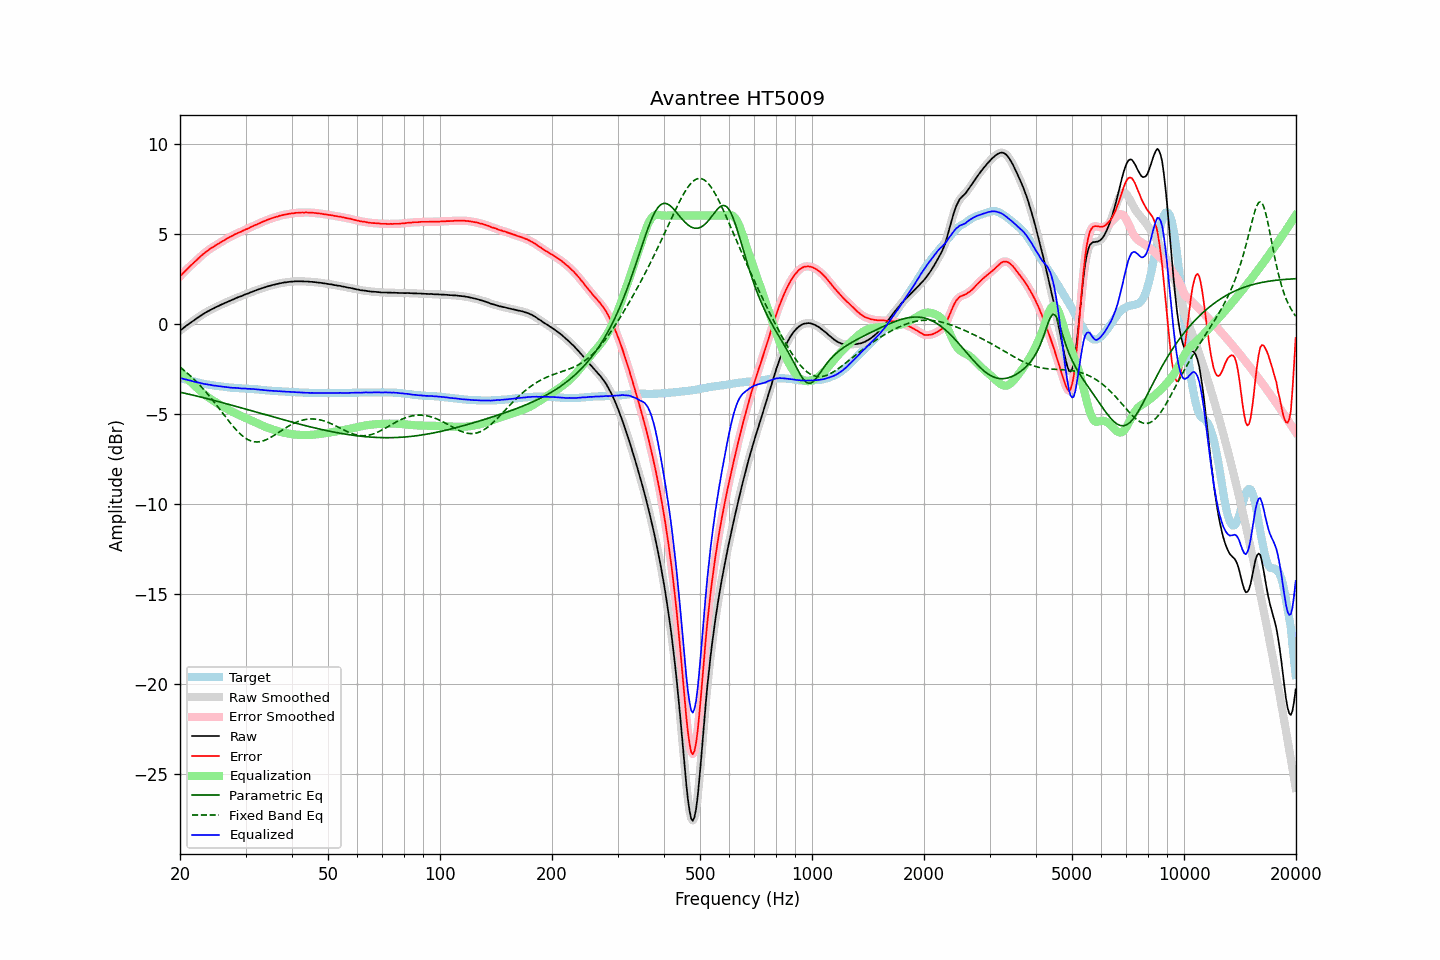

The file beside this chart, header and first rows:
frequency, raw, error, smoothed, error_smoothed, equalization, parametric_eq, fixed_band_eq, equalized_raw, equalized_smoothed, target
20.00, -0.38, 2.63, -0.38, 2.62, -2.63, -3.79, -2.41, -3.01, -3.01, -3.01
20.20, -0.31, 2.72, -0.31, 2.72, -2.72, -3.81, -2.48, -3.03, -3.03, -3.03
20.40, -0.24, 2.82, -0.24, 2.81, -2.81, -3.83, -2.55, -3.06, -3.06, -3.06
20.61, -0.18, 2.90, -0.17, 2.90, -2.90, -3.85, -2.62, -3.08, -3.08, -3.08
20.81, -0.10, 3.00, -0.11, 3.00, -2.99, -3.88, -2.70, -3.10, -3.10, -3.10
21.02, -0.04, 3.09, -0.04, 3.09, -3.08, -3.90, -2.77, -3.12, -3.12, -3.13
21.23, 0.03, 3.18, 0.02, 3.17, -3.17, -3.92, -2.85, -3.14, -3.14, -3.15
21.44, 0.09, 3.26, 0.08, 3.25, -3.25, -3.94, -2.94, -3.17, -3.17, -3.17
21.66, 0.15, 3.33, 0.15, 3.34, -3.34, -3.96, -3.02, -3.19, -3.19, -3.19
21.87, 0.21, 3.42, 0.21, 3.42, -3.42, -3.98, -3.11, -3.22, -3.21, -3.21
22.09, 0.28, 3.51, 0.27, 3.50, -3.51, -4.00, -3.19, -3.23, -3.23, -3.23
22.31, 0.34, 3.59, 0.34, 3.59, -3.59, -4.02, -3.28, -3.25, -3.25, -3.25
22.54, 0.40, 3.67, 0.40, 3.67, -3.67, -4.05, -3.38, -3.28, -3.27, -3.28
22.76, 0.46, 3.76, 0.46, 3.75, -3.75, -4.07, -3.47, -3.29, -3.30, -3.30
22.99, 0.52, 3.83, 0.51, 3.83, -3.83, -4.09, -3.57, -3.31, -3.32, -3.32
23.22, 0.57, 3.90, 0.57, 3.91, -3.90, -4.11, -3.67, -3.34, -3.33, -3.34
23.45, 0.63, 3.98, 0.62, 3.98, -3.98, -4.13, -3.77, -3.35, -3.35, -3.35
23.69, 0.68, 4.04, 0.68, 4.04, -4.04, -4.16, -3.88, -3.37, -3.37, -3.37
23.92, 0.73, 4.11, 0.73, 4.11, -4.11, -4.18, -3.98, -3.38, -3.38, -3.38
24.16, 0.78, 4.18, 0.77, 4.17, -4.17, -4.20, -4.09, -3.39, -3.40, -3.40
24.40, 0.82, 4.23, 0.82, 4.23, -4.23, -4.23, -4.20, -3.41, -3.41, -3.41
24.65, 0.86, 4.27, 0.86, 4.28, -4.28, -4.25, -4.32, -3.43, -3.42, -3.42
24.89, 0.91, 4.35, 0.90, 4.34, -4.34, -4.27, -4.43, -3.43, -3.44, -3.44
25.14, 0.95, 4.40, 0.95, 4.40, -4.40, -4.30, -4.55, -3.45, -3.45, -3.45
25.39, 0.99, 4.45, 0.99, 4.45, -4.45, -4.32, -4.66, -3.46, -3.46, -3.46
25.65, 1.04, 4.50, 1.03, 4.50, -4.50, -4.34, -4.78, -3.47, -3.47, -3.47
25.91, 1.08, 4.55, 1.08, 4.55, -4.56, -4.37, -4.89, -3.48, -3.48, -3.48
26.16, 1.12, 4.61, 1.12, 4.61, -4.61, -4.39, -5.01, -3.49, -3.49, -3.49
26.43, 1.16, 4.66, 1.16, 4.66, -4.66, -4.42, -5.13, -3.51, -3.51, -3.51
26.69, 1.20, 4.72, 1.20, 4.72, -4.71, -4.44, -5.24, -3.52, -3.52, -3.52
26.96, 1.24, 4.76, 1.24, 4.77, -4.76, -4.46, -5.36, -3.53, -3.53, -3.53
27.23, 1.28, 4.81, 1.27, 4.81, -4.81, -4.49, -5.47, -3.54, -3.54, -3.54
27.50, 1.31, 4.85, 1.31, 4.86, -4.86, -4.51, -5.58, -3.55, -3.55, -3.55
27.77, 1.35, 4.90, 1.35, 4.90, -4.90, -4.54, -5.69, -3.56, -3.55, -3.55
28.05, 1.40, 4.96, 1.39, 4.95, -4.95, -4.56, -5.79, -3.55, -3.56, -3.56
28.33, 1.43, 5.00, 1.43, 5.00, -4.99, -4.59, -5.89, -3.56, -3.56, -3.57
28.62, 1.47, 5.03, 1.46, 5.04, -5.03, -4.61, -5.98, -3.57, -3.57, -3.57
28.90, 1.50, 5.08, 1.50, 5.07, -5.07, -4.64, -6.07, -3.58, -3.58, -3.58
29.19, 1.53, 5.11, 1.53, 5.11, -5.11, -4.66, -6.16, -3.59, -3.58, -3.58
29.48, 1.57, 5.16, 1.57, 5.15, -5.15, -4.69, -6.23, -3.59, -3.59, -3.59
29.78, 1.61, 5.19, 1.60, 5.19, -5.19, -4.71, -6.30, -3.59, -3.59, -3.59
30.08, 1.65, 5.24, 1.64, 5.24, -5.24, -4.74, -6.36, -3.59, -3.60, -3.60
30.38, 1.67, 5.26, 1.67, 5.28, -5.28, -4.76, -6.42, -3.61, -3.60, -3.60
30.68, 1.71, 5.32, 1.71, 5.32, -5.32, -4.79, -6.46, -3.61, -3.61, -3.61
30.99, 1.75, 5.36, 1.74, 5.36, -5.36, -4.81, -6.50, -3.61, -3.62, -3.62
31.30, 1.78, 5.39, 1.78, 5.40, -5.40, -4.84, -6.52, -3.62, -3.62, -3.62
31.61, 1.82, 5.44, 1.81, 5.44, -5.44, -4.87, -6.54, -3.62, -3.63, -3.63
31.93, 1.85, 5.48, 1.85, 5.48, -5.48, -4.89, -6.55, -3.64, -3.63, -3.64
32.24, 1.88, 5.52, 1.88, 5.52, -5.52, -4.92, -6.56, -3.64, -3.64, -3.64
32.57, 1.92, 5.56, 1.91, 5.56, -5.56, -4.94, -6.55, -3.65, -3.65, -3.65
32.89, 1.94, 5.60, 1.94, 5.60, -5.60, -4.97, -6.54, -3.67, -3.66, -3.66
33.22, 1.98, 5.65, 1.97, 5.64, -5.64, -4.99, -6.52, -3.66, -3.67, -3.67
33.55, 2.00, 5.68, 2.00, 5.68, -5.68, -5.02, -6.49, -3.68, -3.68, -3.68
33.89, 2.03, 5.71, 2.03, 5.72, -5.71, -5.04, -6.46, -3.69, -3.69, -3.69
34.23, 2.06, 5.75, 2.05, 5.75, -5.75, -5.07, -6.42, -3.69, -3.70, -3.70
34.57, 2.09, 5.79, 2.08, 5.79, -5.78, -5.09, -6.37, -3.70, -3.70, -3.70
34.92, 2.11, 5.81, 2.11, 5.82, -5.82, -5.12, -6.33, -3.71, -3.71, -3.71
35.27, 2.14, 5.85, 2.13, 5.85, -5.85, -5.14, -6.27, -3.71, -3.72, -3.72
35.62, 2.16, 5.87, 2.16, 5.88, -5.88, -5.17, -6.22, -3.72, -3.72, -3.72
35.97, 2.18, 5.91, 2.18, 5.91, -5.91, -5.20, -6.16, -3.73, -3.73, -3.73
... 635 more rows
